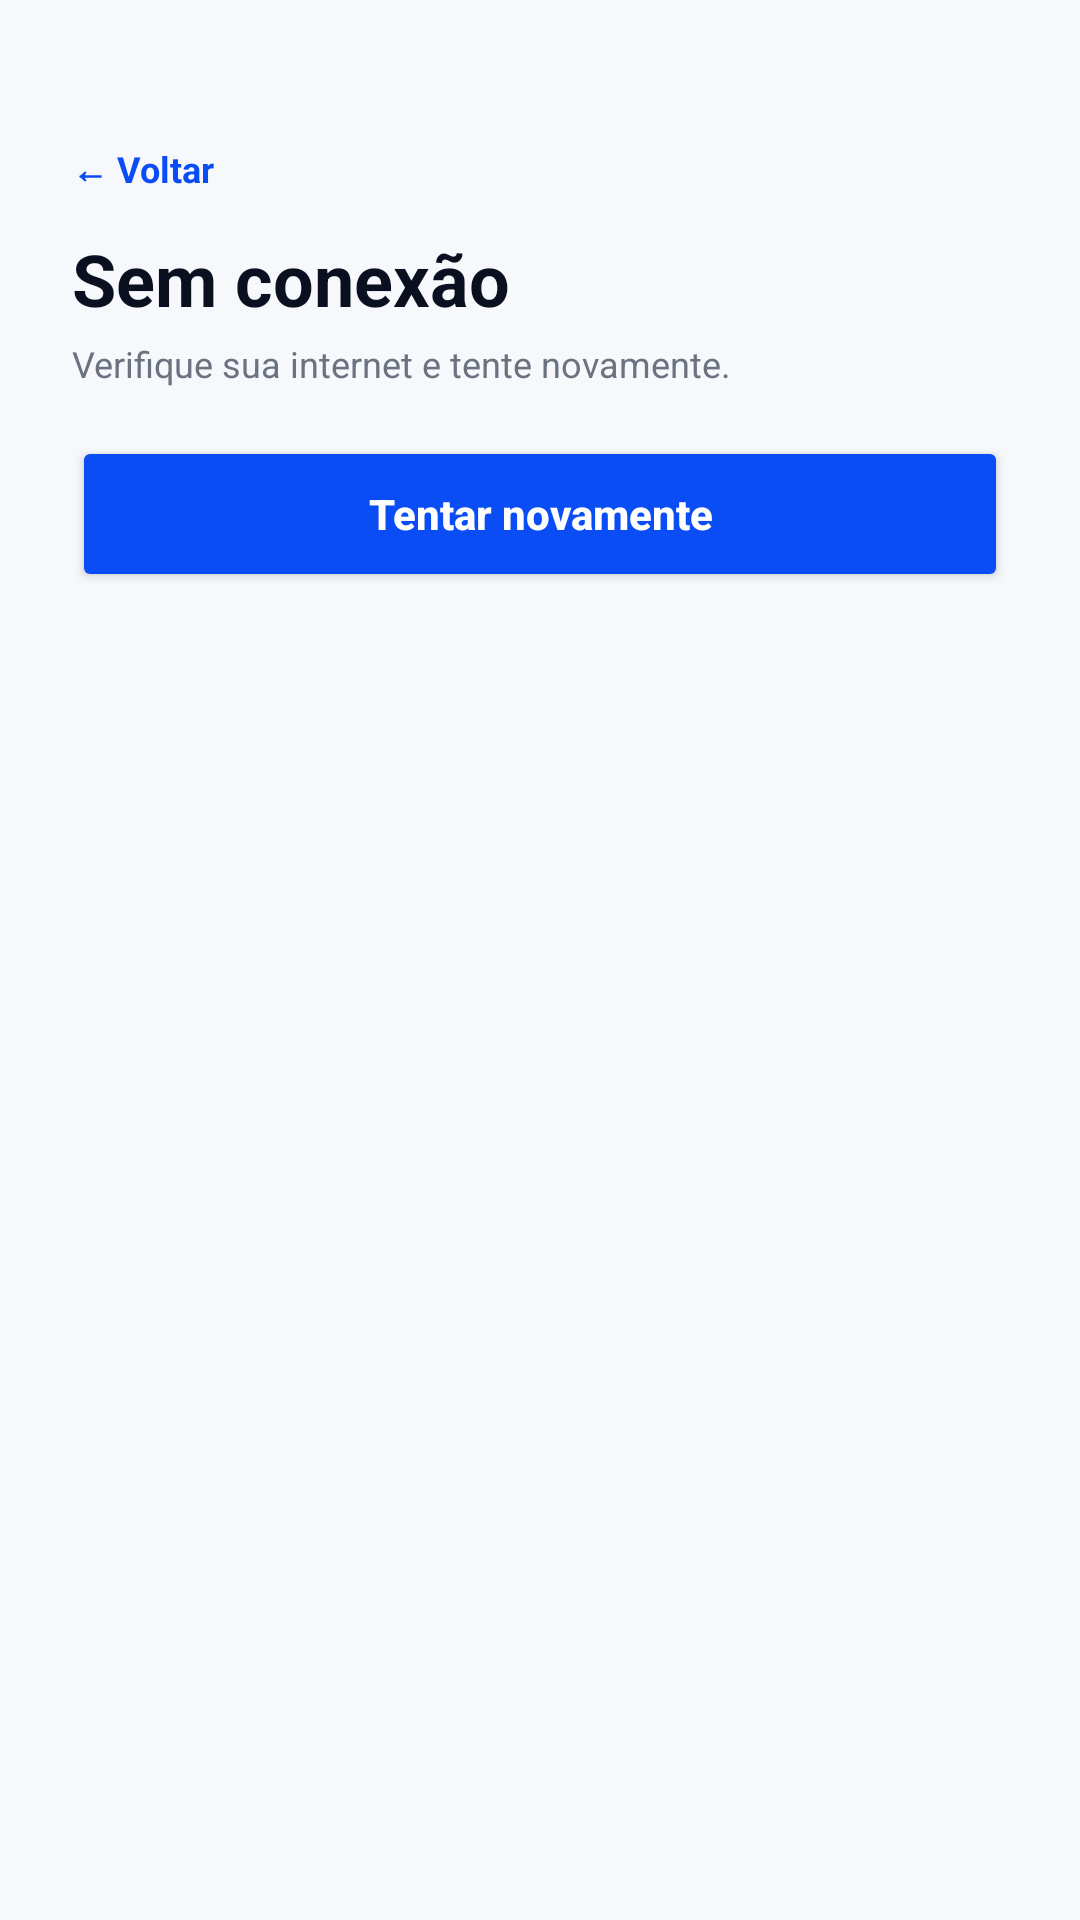

Write the Android layout XML for this screen, with the resource values it uses.
<!-- AndroidManifest.xml: application theme Theme.UniforFit -->
<!-- res/layout/activity_sem_conexao.xml -->
<?xml version="1.0" encoding="utf-8"?>
<LinearLayout xmlns:android="http://schemas.android.com/apk/res/android"
    xmlns:app="http://schemas.android.com/apk/res-auto"
    android:layout_width="match_parent"
    android:layout_height="match_parent"
    android:background="@color/fundo_cinza"
    android:orientation="vertical"
    android:padding="24dp">

    <TextView
        android:id="@+id/tvVoltar"
        android:layout_width="wrap_content"
        android:layout_height="wrap_content"
        android:layout_marginTop="24dp"
        android:text="← Voltar"
        android:textColor="@color/azul"
        android:textSize="12sp"
        android:textStyle="bold" />

    <TextView
        android:layout_width="wrap_content"
        android:layout_height="wrap_content"
        android:layout_marginTop="12dp"
        android:text="Sem conexão"
        android:textColor="@color/texto_escuro"
        android:textSize="24sp"
        android:textStyle="bold" />

    <TextView
        android:layout_width="wrap_content"
        android:layout_height="wrap_content"
        android:layout_marginTop="4dp"
        android:text="Verifique sua internet e tente novamente."
        android:textColor="@color/texto_cinza"
        android:textSize="12sp" />

    <Button
        android:id="@+id/btnTentarNovamente"
        android:layout_width="match_parent"
        android:layout_height="52dp"
        android:layout_marginTop="16dp"
        android:text="Tentar novamente"
        android:textAllCaps="false"
        android:textColor="#FFFFFF"
        android:textSize="14sp"
        android:textStyle="bold"
        app:backgroundTint="@color/azul"
        app:cornerRadius="12dp" />

</LinearLayout>
<!-- resources referenced by this layout -->
<resources>
  <color name="azul">#0B4DF5</color>
  <color name="fundo_cinza">#F7F8FC</color>
  <color name="texto_cinza">#6B7280</color>
  <color name="texto_escuro">#0B1020</color>
  <style name="Theme.UniforFit" parent="Theme.Material3.Light.NoActionBar">
          <item name="colorPrimary">@color/azul</item>
          <item name="colorOnPrimary">@color/branco</item>
          <item name="colorPrimaryContainer">@color/azul_claro</item>
          <item name="colorSecondary">@color/azul</item>
          <item name="colorAccent">@color/azul</item>
          <item name="android:windowBackground">@color/branco</item>
          <item name="android:windowLightStatusBar">true</item>
          
          <item name="android:windowSoftInputMode">adjustResize</item>
      </style>
  <color name="branco">#FFFFFF</color>
  <color name="azul_claro">#E8F0FE</color>
</resources>
